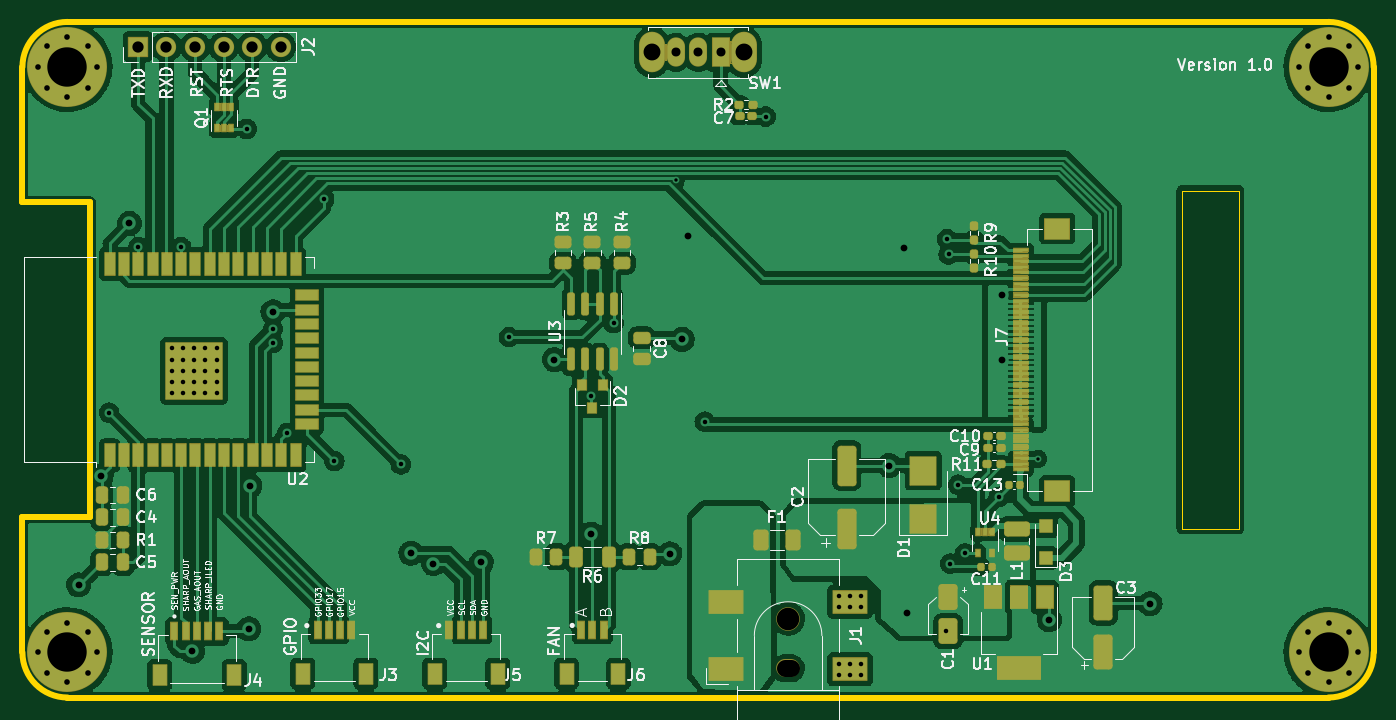
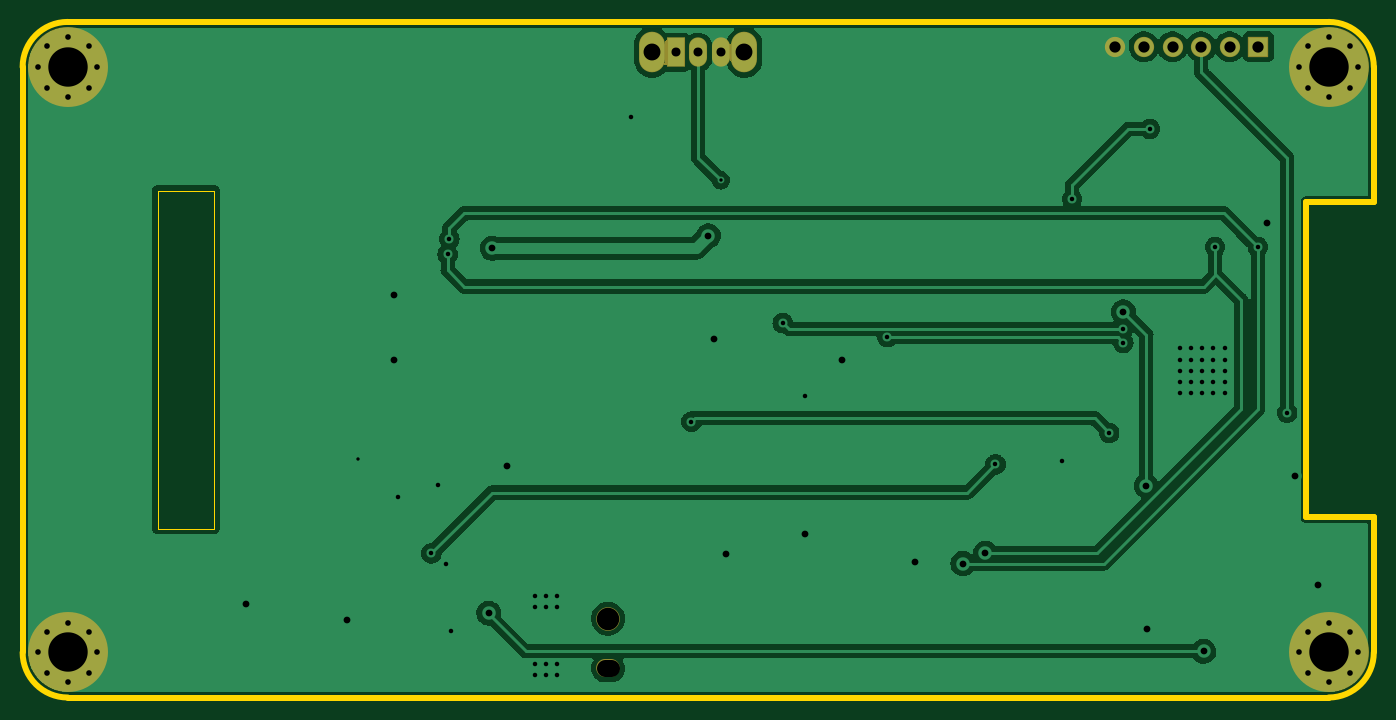
Circuit board: 11 layer files. Board 120.0 x 60.0 mm.
- bottom_copper: ESP32_BoardV1-B_Cu.gbl (95192 bytes)
- bottom_mask: ESP32_BoardV1-B_Mask.gbs (4521 bytes)
- paste: ESP32_BoardV1-B_Paste.gbp (496 bytes)
- bottom_silk: ESP32_BoardV1-B_Silkscreen.gbo (2744 bytes)
- outline: ESP32_BoardV1-Edge_Cuts.gm1 (1546 bytes)
- top_copper: ESP32_BoardV1-F_Cu.gtl (273816 bytes)
- top_mask: ESP32_BoardV1-F_Mask.gts (48075 bytes)
- paste: ESP32_BoardV1-F_Paste.gtp (8339 bytes)
- top_silk: ESP32_BoardV1-F_Silkscreen.gto (80249 bytes)
- drill: ESP32_BoardV1-NPTH.drl (454 bytes)
- drill: ESP32_BoardV1-PTH.drl (2655 bytes)

=== bottom_copper: ESP32_BoardV1-B_Cu.gbl (95192 bytes, source omitted) ===
=== bottom_mask: ESP32_BoardV1-B_Mask.gbs ===
G04 #@! TF.GenerationSoftware,KiCad,Pcbnew,(6.0.0)*
G04 #@! TF.CreationDate,2021-12-31T15:39:09+05:30*
G04 #@! TF.ProjectId,ESP32_BoardV1,45535033-325f-4426-9f61-726456312e6b,rev?*
G04 #@! TF.SameCoordinates,Original*
G04 #@! TF.FileFunction,Soldermask,Bot*
G04 #@! TF.FilePolarity,Negative*
%FSLAX46Y46*%
G04 Gerber Fmt 4.6, Leading zero omitted, Abs format (unit mm)*
G04 Created by KiCad (PCBNEW (6.0.0)) date 2021-12-31 15:39:09*
%MOMM*%
%LPD*%
G01*
G04 APERTURE LIST*
G04 Aperture macros list*
%AMRoundRect*
0 Rectangle with rounded corners*
0 $1 Rounding radius*
0 $2 $3 $4 $5 $6 $7 $8 $9 X,Y pos of 4 corners*
0 Add a 4 corners polygon primitive as box body*
4,1,4,$2,$3,$4,$5,$6,$7,$8,$9,$2,$3,0*
0 Add four circle primitives for the rounded corners*
1,1,$1+$1,$2,$3*
1,1,$1+$1,$4,$5*
1,1,$1+$1,$6,$7*
1,1,$1+$1,$8,$9*
0 Add four rect primitives between the rounded corners*
20,1,$1+$1,$2,$3,$4,$5,0*
20,1,$1+$1,$4,$5,$6,$7,0*
20,1,$1+$1,$6,$7,$8,$9,0*
20,1,$1+$1,$8,$9,$2,$3,0*%
G04 Aperture macros list end*
%ADD10C,0.902000*%
%ADD11C,7.102000*%
%ADD12RoundRect,0.051000X0.850000X-0.850000X0.850000X0.850000X-0.850000X0.850000X-0.850000X-0.850000X0*%
%ADD13O,1.802000X1.802000*%
%ADD14O,2.302000X3.602000*%
%ADD15RoundRect,0.051000X0.750000X1.250000X-0.750000X1.250000X-0.750000X-1.250000X0.750000X-1.250000X0*%
%ADD16O,1.602000X2.602000*%
%ADD17C,2.102000*%
%ADD18O,2.102000X1.602000*%
G04 APERTURE END LIST*
D10*
X89000000Y-96375000D03*
X90856155Y-97143845D03*
X89000000Y-101625000D03*
X91625000Y-99000000D03*
X87143845Y-100856155D03*
D11*
X89000000Y-99000000D03*
D10*
X87143845Y-97143845D03*
X86375000Y-99000000D03*
X90856155Y-100856155D03*
X90856155Y-152856155D03*
X86375000Y-151000000D03*
X87143845Y-149143845D03*
D11*
X89000000Y-151000000D03*
D10*
X87143845Y-152856155D03*
X89000000Y-153625000D03*
X89000000Y-148375000D03*
X91625000Y-151000000D03*
X90856155Y-149143845D03*
X202856155Y-97143845D03*
X201000000Y-96375000D03*
D11*
X201000000Y-99000000D03*
D10*
X199143845Y-97143845D03*
X201000000Y-101625000D03*
X202856155Y-100856155D03*
X199143845Y-100856155D03*
X203625000Y-99000000D03*
X198375000Y-99000000D03*
D12*
X95250000Y-97200000D03*
D13*
X97790000Y-97200000D03*
X100330000Y-97200000D03*
X102870000Y-97200000D03*
X105410000Y-97200000D03*
X107950000Y-97200000D03*
D14*
X140900000Y-97702500D03*
X149100000Y-97702500D03*
D15*
X147000000Y-97702500D03*
D16*
X145000000Y-97702500D03*
X143000000Y-97702500D03*
D10*
X203625000Y-151000000D03*
X198375000Y-151000000D03*
D11*
X201000000Y-151000000D03*
D10*
X202856155Y-149143845D03*
X201000000Y-153625000D03*
X202856155Y-152856155D03*
X199143845Y-152856155D03*
X199143845Y-149143845D03*
X201000000Y-148375000D03*
D17*
X153000000Y-148000000D03*
D18*
X153000000Y-152400000D03*
G36*
X147802919Y-96564885D02*
G01*
X147822595Y-96631897D01*
X147874938Y-96677252D01*
X147943491Y-96687109D01*
X148006538Y-96658316D01*
X148030832Y-96624250D01*
X148032651Y-96623420D01*
X148034280Y-96624581D01*
X148034370Y-96626004D01*
X147976116Y-96813612D01*
X147951393Y-97022498D01*
X147951000Y-97052526D01*
X147951000Y-98352404D01*
X147970249Y-98561888D01*
X148027324Y-98764261D01*
X148037794Y-98785492D01*
X148037663Y-98787488D01*
X148035869Y-98788373D01*
X148034511Y-98787712D01*
X147990719Y-98738844D01*
X147923950Y-98720441D01*
X147857833Y-98741058D01*
X147813303Y-98794213D01*
X147802958Y-98843748D01*
X147801625Y-98845239D01*
X147799667Y-98844830D01*
X147799000Y-98843339D01*
X147799000Y-96565448D01*
X147800000Y-96563716D01*
X147802000Y-96563716D01*
X147802919Y-96564885D01*
G37*
G36*
X142034187Y-96848010D02*
G01*
X142036420Y-96856173D01*
X142072933Y-96915376D01*
X142135388Y-96945311D01*
X142204113Y-96936729D01*
X142257491Y-96892184D01*
X142261675Y-96885461D01*
X142273926Y-96864242D01*
X142275658Y-96863242D01*
X142277390Y-96864242D01*
X142277537Y-96865926D01*
X142223415Y-97014623D01*
X142201077Y-97191447D01*
X142201000Y-97202514D01*
X142201000Y-98202384D01*
X142220868Y-98379515D01*
X142274762Y-98534276D01*
X142274387Y-98536241D01*
X142272498Y-98536899D01*
X142271141Y-98535934D01*
X142261578Y-98519371D01*
X142260716Y-98519868D01*
X142258716Y-98519868D01*
X142258065Y-98519265D01*
X142229979Y-98478195D01*
X142166184Y-98451239D01*
X142097938Y-98463053D01*
X142046826Y-98509969D01*
X142033438Y-98544140D01*
X142031875Y-98545387D01*
X142030013Y-98544658D01*
X142029590Y-98543175D01*
X142048607Y-98382502D01*
X142049000Y-98352474D01*
X142049000Y-97052596D01*
X142030266Y-96848721D01*
X142031104Y-96846905D01*
X142033095Y-96846722D01*
X142034187Y-96848010D01*
G37*
M02*

=== paste: ESP32_BoardV1-B_Paste.gbp ===
G04 #@! TF.GenerationSoftware,KiCad,Pcbnew,(6.0.0)*
G04 #@! TF.CreationDate,2021-12-31T15:39:09+05:30*
G04 #@! TF.ProjectId,ESP32_BoardV1,45535033-325f-4426-9f61-726456312e6b,rev?*
G04 #@! TF.SameCoordinates,Original*
G04 #@! TF.FileFunction,Paste,Bot*
G04 #@! TF.FilePolarity,Positive*
%FSLAX46Y46*%
G04 Gerber Fmt 4.6, Leading zero omitted, Abs format (unit mm)*
G04 Created by KiCad (PCBNEW (6.0.0)) date 2021-12-31 15:39:09*
%MOMM*%
%LPD*%
G01*
G04 APERTURE LIST*
G04 APERTURE END LIST*
M02*

=== bottom_silk: ESP32_BoardV1-B_Silkscreen.gbo (2744 bytes, source withheld) ===
=== outline: ESP32_BoardV1-Edge_Cuts.gm1 ===
G04 #@! TF.GenerationSoftware,KiCad,Pcbnew,(6.0.0)*
G04 #@! TF.CreationDate,2021-12-31T15:39:09+05:30*
G04 #@! TF.ProjectId,ESP32_BoardV1,45535033-325f-4426-9f61-726456312e6b,rev?*
G04 #@! TF.SameCoordinates,Original*
G04 #@! TF.FileFunction,Profile,NP*
%FSLAX46Y46*%
G04 Gerber Fmt 4.6, Leading zero omitted, Abs format (unit mm)*
G04 Created by KiCad (PCBNEW (6.0.0)) date 2021-12-31 15:39:09*
%MOMM*%
%LPD*%
G01*
G04 APERTURE LIST*
G04 #@! TA.AperFunction,Profile*
%ADD10C,0.500000*%
G04 #@! TD*
G04 #@! TA.AperFunction,Profile*
%ADD11C,0.100000*%
G04 #@! TD*
G04 APERTURE END LIST*
D10*
X201000000Y-155000000D02*
X89000000Y-155000000D01*
X85000000Y-111000000D02*
X85000000Y-99000000D01*
X85000000Y-139000000D02*
X85000000Y-151000000D01*
D11*
X188000000Y-140000000D02*
X188000000Y-110000000D01*
D10*
X85000000Y-151000000D02*
G75*
G03*
X89000000Y-155000000I4000000J0D01*
G01*
X89000000Y-95000000D02*
X201000000Y-95000000D01*
D11*
X188000000Y-140000000D02*
X193000000Y-140000000D01*
D10*
X85000000Y-111000000D02*
X91000000Y-111000000D01*
X205000000Y-99000000D02*
G75*
G03*
X201000000Y-95000000I-4000000J0D01*
G01*
X89000000Y-95000000D02*
G75*
G03*
X85000000Y-99000000I0J-4000000D01*
G01*
X205000000Y-99000000D02*
X205000000Y-151000000D01*
D11*
X193000000Y-110000000D02*
X193000000Y-140000000D01*
D10*
X91000000Y-139000000D02*
X85000000Y-139000000D01*
X201000000Y-155000000D02*
G75*
G03*
X205000000Y-151000000I0J4000000D01*
G01*
D11*
X188000000Y-110000000D02*
X193000000Y-110000000D01*
D10*
X91000000Y-111000000D02*
X91000000Y-139000000D01*
M02*

=== top_copper: ESP32_BoardV1-F_Cu.gtl (273816 bytes, source omitted) ===
=== top_mask: ESP32_BoardV1-F_Mask.gts (48075 bytes, source omitted) ===
=== paste: ESP32_BoardV1-F_Paste.gtp (8339 bytes, source omitted) ===
=== top_silk: ESP32_BoardV1-F_Silkscreen.gto (80249 bytes, source omitted) ===
=== drill: ESP32_BoardV1-NPTH.drl ===
M48
; DRILL file {KiCad (6.0.0)} date Fri Dec 31 15:39:51 2021
; FORMAT={-:-/ absolute / metric / decimal}
; #@! TF.CreationDate,2021-12-31T15:39:51+05:30
; #@! TF.GenerationSoftware,Kicad,Pcbnew,(6.0.0)
; #@! TF.FileFunction,NonPlated,1,2,NPTH
FMAT,2
METRIC
; #@! TA.AperFunction,NonPlated,NPTH,ComponentDrill
T1C1.500
; #@! TA.AperFunction,NonPlated,NPTH,ComponentDrill
T2C2.000
%
G90
G05
T2
X153.0Y-148.0
T1
X153.25Y-152.4G85X152.75Y-152.4
G05
T0
M30

=== drill: ESP32_BoardV1-PTH.drl ===
M48
; DRILL file {KiCad (6.0.0)} date Fri Dec 31 15:39:51 2021
; FORMAT={-:-/ absolute / metric / decimal}
; #@! TF.CreationDate,2021-12-31T15:39:51+05:30
; #@! TF.GenerationSoftware,Kicad,Pcbnew,(6.0.0)
; #@! TF.FileFunction,Plated,1,2,PTH
FMAT,2
METRIC
; #@! TA.AperFunction,Plated,PTH,ViaDrill
T1C0.300
; #@! TA.AperFunction,Plated,PTH,ViaDrill
T2C0.400
; #@! TA.AperFunction,Plated,PTH,ComponentDrill
T3C0.500
; #@! TA.AperFunction,Plated,PTH,ViaDrill
T4C0.600
; #@! TA.AperFunction,Plated,PTH,ComponentDrill
T5C0.800
; #@! TA.AperFunction,Plated,PTH,ComponentDrill
T6C1.000
; #@! TA.AperFunction,Plated,PTH,ComponentDrill
T7C1.500
; #@! TA.AperFunction,Plated,PTH,ComponentDrill
T8C3.500
%
G90
G05
T1
X143.0Y-109.073
X175.2Y-133.8
T2
X92.7Y-129.7
X95.3Y-115.0
X98.25Y-124.0
X98.25Y-125.0
X98.25Y-126.0
X98.25Y-127.0
X98.25Y-128.0
X99.1Y-115.0
X99.25Y-124.0
X99.25Y-125.0
X99.25Y-126.0
X99.25Y-127.0
X99.25Y-128.0
X100.25Y-124.0
X100.25Y-125.0
X100.25Y-126.0
X100.25Y-127.0
X100.25Y-128.0
X101.25Y-124.0
X101.25Y-125.0
X101.25Y-126.0
X101.25Y-127.0
X101.25Y-128.0
X102.25Y-124.0
X102.25Y-125.0
X102.25Y-126.0
X102.25Y-127.0
X102.25Y-128.0
X104.9Y-104.5
X107.25Y-122.25
X107.25Y-123.5
X108.5Y-131.5
X111.8Y-110.7
X112.7Y-134.0
X118.6Y-134.3
X128.2Y-123.0
X135.5Y-128.25
X137.5Y-121.75
X145.6Y-130.5
X151.0Y-103.4
X157.5Y-146.0
X157.5Y-147.0
X157.5Y-152.0
X157.5Y-153.0
X158.5Y-146.0
X158.5Y-147.0
X158.5Y-152.0
X158.5Y-153.0
X159.5Y-146.0
X159.5Y-147.0
X159.5Y-152.0
X159.5Y-153.0
X167.0Y-149.1
X167.1Y-114.3
X167.252Y-115.652
X167.4Y-143.1
X168.1Y-136.1
X168.7Y-142.2
X171.7Y-137.2
T3
X86.375Y-99.0
X86.375Y-151.0
X87.144Y-97.144
X87.144Y-100.856
X87.144Y-149.144
X87.144Y-152.856
X89.0Y-96.375
X89.0Y-101.625
X89.0Y-148.375
X89.0Y-153.625
X90.856Y-97.144
X90.856Y-100.856
X90.856Y-149.144
X90.856Y-152.856
X91.625Y-99.0
X91.625Y-151.0
X198.375Y-99.0
X198.375Y-151.0
X199.144Y-97.144
X199.144Y-100.856
X199.144Y-149.144
X199.144Y-152.856
X201.0Y-96.375
X201.0Y-101.625
X201.0Y-148.375
X201.0Y-153.625
X202.856Y-97.144
X202.856Y-100.856
X202.856Y-149.144
X202.856Y-152.856
X203.625Y-99.0
X203.625Y-151.0
T4
X90.0Y-145.0
X92.0Y-135.3
X94.5Y-112.9
X100.1Y-150.9
X105.1Y-148.9
X105.2Y-136.2
X107.25Y-120.75
X119.5Y-142.175
X121.5Y-143.099
X125.75Y-143.0
X132.25Y-125.0
X135.5Y-140.5
X142.5Y-142.25
X143.6Y-123.2
X144.1Y-114.0
X162.0Y-134.4
X163.3Y-115.1
X163.6Y-147.5
X172.0Y-119.25
X172.0Y-125.0
X176.2Y-148.1
X185.15Y-146.67
T5
X143.0Y-97.703
X145.0Y-97.703
X147.0Y-97.703
T6
X95.25Y-97.2
X97.79Y-97.2
X100.33Y-97.2
X102.87Y-97.2
X105.41Y-97.2
X107.95Y-97.2
T7
X140.9Y-97.703
X149.1Y-97.703
T8
X89.0Y-99.0
X89.0Y-151.0
X201.0Y-99.0
X201.0Y-151.0
T0
M30

